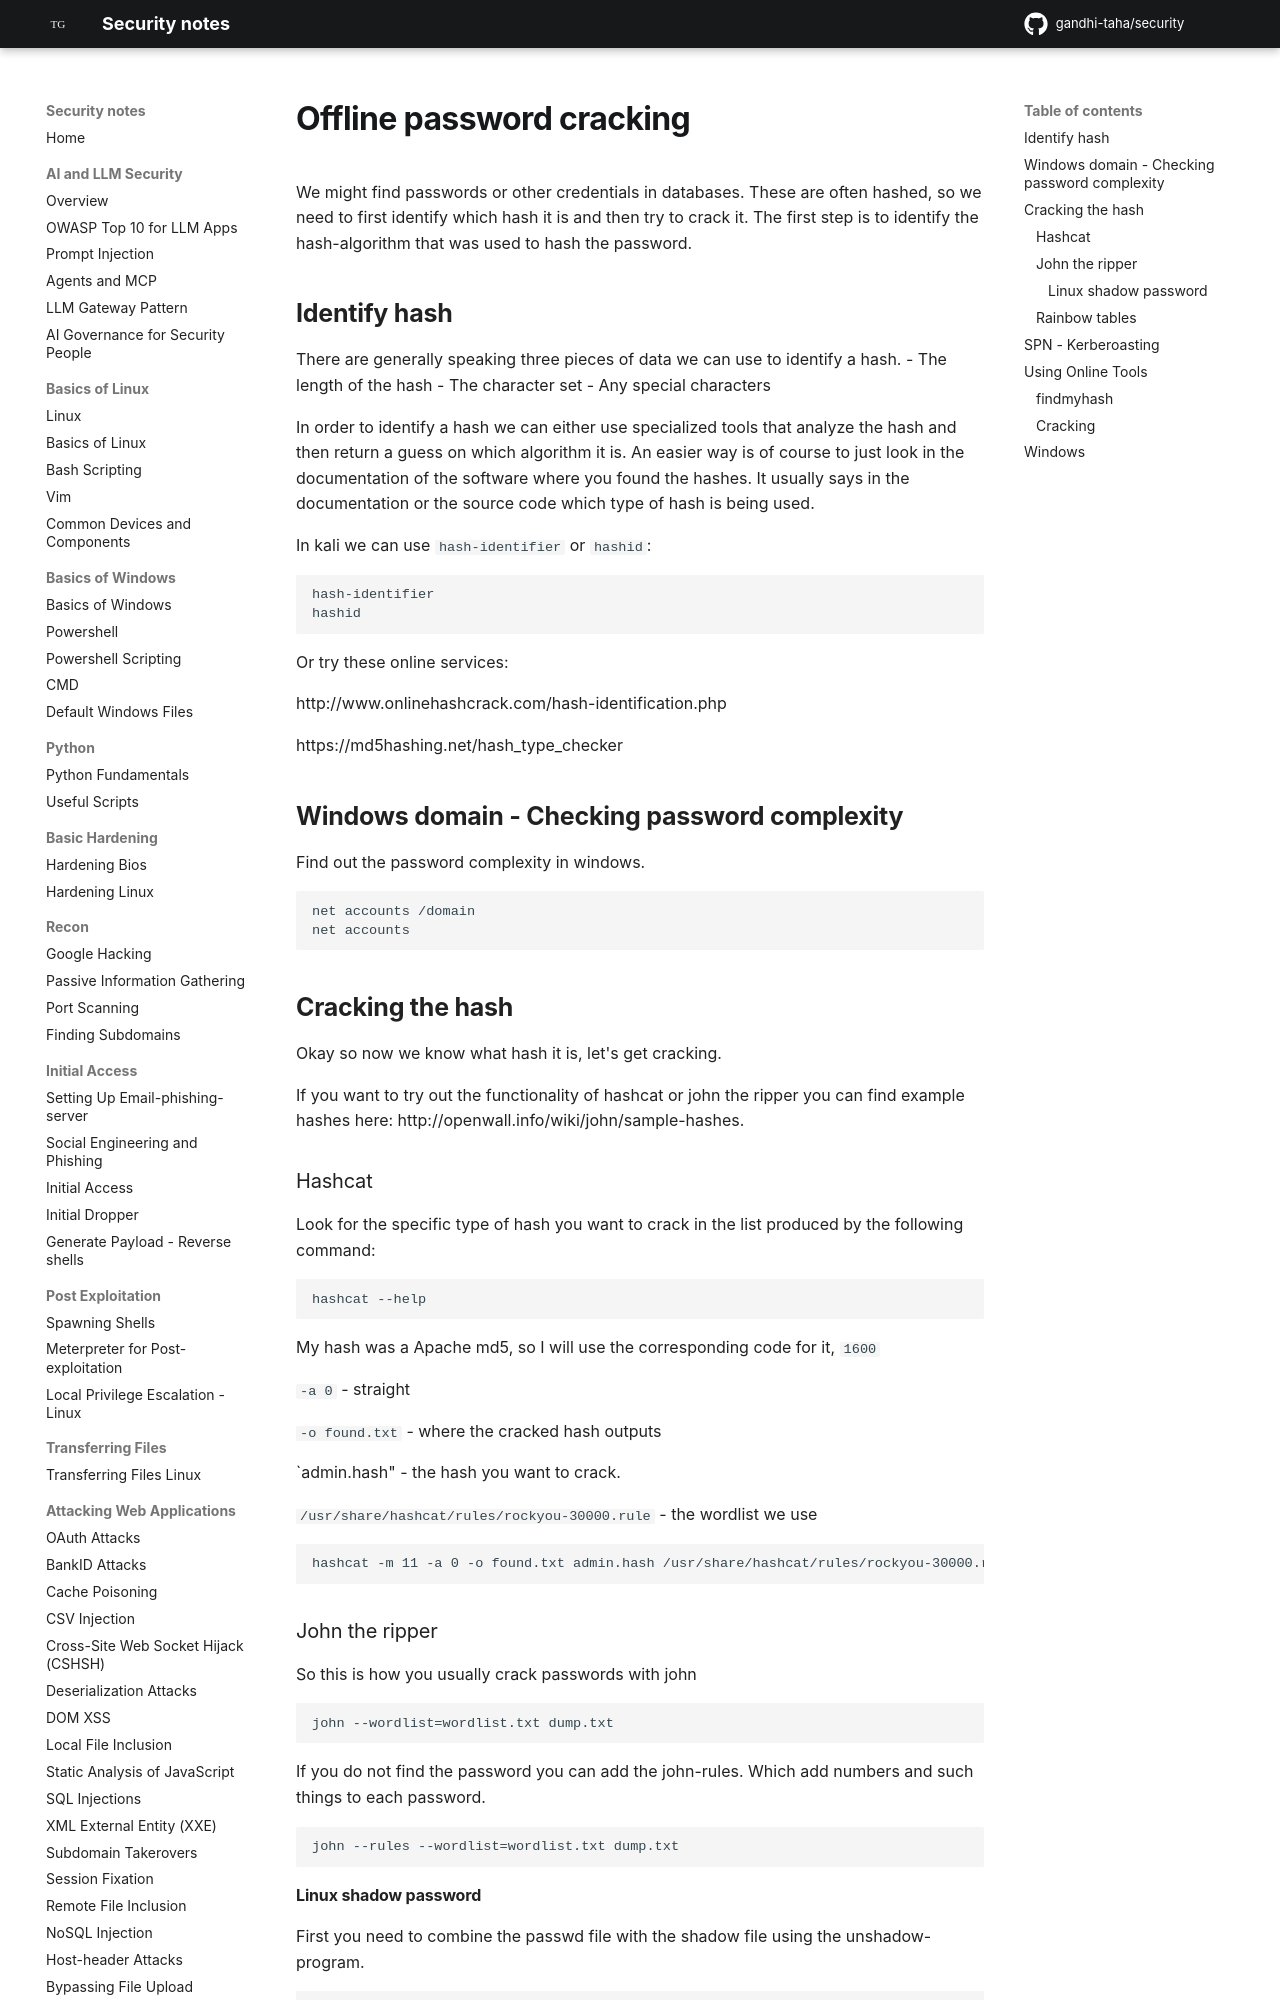

repository: gandhi-taha/security · page: password_cracking/offline_password_cracking/index.html · generator: mkdocs

# Offline password cracking 

We might find passwords or other credentials in databases. These are often hashed, so we need to first identify which hash it is and then try to crack it. The first step is to identify the hash-algorithm that was used to hash the password.

## Identify hash

There are generally speaking three pieces of data we can use to identify a hash.
- The length of the hash
- The character set
- Any special characters

In order to identify a hash we can either use specialized tools that analyze the hash and then return a guess on which algorithm it is. An easier way is of course to just look in the documentation of the software where you found the hashes. It usually says in the documentation or the source code which type of hash is being used.


In kali we can use `hash-identifier` or `hashid`:

```
hash-identifier 
hashid
```

Or try these online services:

http://www.onlinehashcrack.com/hash-identification.php

https://md5hashing.net/hash_type_checker



## Windows domain - Checking password complexity

Find out the password complexity in windows.

```
net accounts /domain
net accounts
```





## Cracking the hash

Okay so now we know what hash it is, let's get cracking.

If you want to try out the functionality of hashcat or john the ripper you can find example hashes here: http://openwall.info/wiki/john/sample-hashes.

### Hashcat

Look for the specific type of hash you want to crack in the list produced by the following command:

```
hashcat --help
```

My hash was a Apache md5, so I will use the corresponding code for it, `1600`

`-a 0` - straight


`-o found.txt` - where the cracked hash outputs

`admin.hash" - the hash you want to crack.

`/usr/share/hashcat/rules/rockyou-30000.rule` - the wordlist we use

```
hashcat -m 11 -a 0 -o found.txt admin.hash /usr/share/hashcat/rules/rockyou-30000.rule
```
